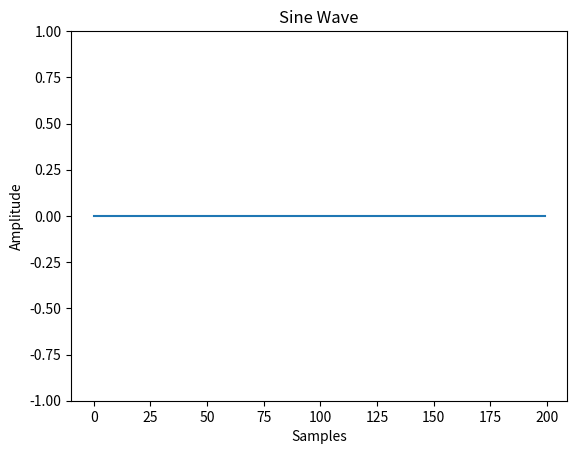

Write Python code to recreate this figure. (Note: this script raises an exception after producing the figure.)
"""
Blitting is an old computer graphics technique where several graphical bitmaps
are combined into one. This way, only one needed to be updated at a time,
saving the computer from having to redraw the whole scene every time.
Matplotlib allows us to enable blitting in FuncAnimation, but it means we need
to re-write how some of the animate() function works. To reap the true benefits
of blitting, we need to set a static background, which means the axes can’t scale
and we can’t show moving timestamps anymore. This means that you have to
take the good with the bad. So you have to choose whats most important for
you un your simulations.
"""

import numpy as np 
import matplotlib.pyplot as plt
import matplotlib.animation as animation

# Parameters
x_len = 200         # Number of points to display
y_range = [-1,1]    # Range of Possible Y values to display

# Create figure for plotting
fig = plt.figure()
ax  = fig.add_subplot(1,1,1)
xs  = list(range(0,200))
ys  = [0] * x_len
ax.set_ylim(y_range)

# Create a Blank line . We will update the line in animate
line , = ax.plot(xs,ys)

# Add Labels
plt.title("Sine Wave")
plt.xlabel("Samples")
plt.ylabel("Amplitude")

# This function is called periodically from FuncAnimation

fs = 44100
f = int(input("Enter fundamental frequency: "))
t = float(input("Enter duration of signal (in seconds): "))

def animate(i,ys):

    sample = np.linspace(1, t, int(fs*t), endpoint=False)[i]

    rand_val = np.sin(2*np.pi*f*sample)  # Generate Random Values between 0 and 20

    temp_c = round(rand_val ,10)

    print(temp_c)

    # Add y to list
    ys.append(temp_c)

    # Limit y list to set number of items
    ys = ys[-x_len:]

    # Update line with new Y values 
    line.set_ydata(ys)

    return line ,

# Set up plot to call animate() function periodically
ani = animation.FuncAnimation(fig,
    animate ,
    fargs       = (ys,),
    interval    = 10,
    blit=True
    )
plt.show()